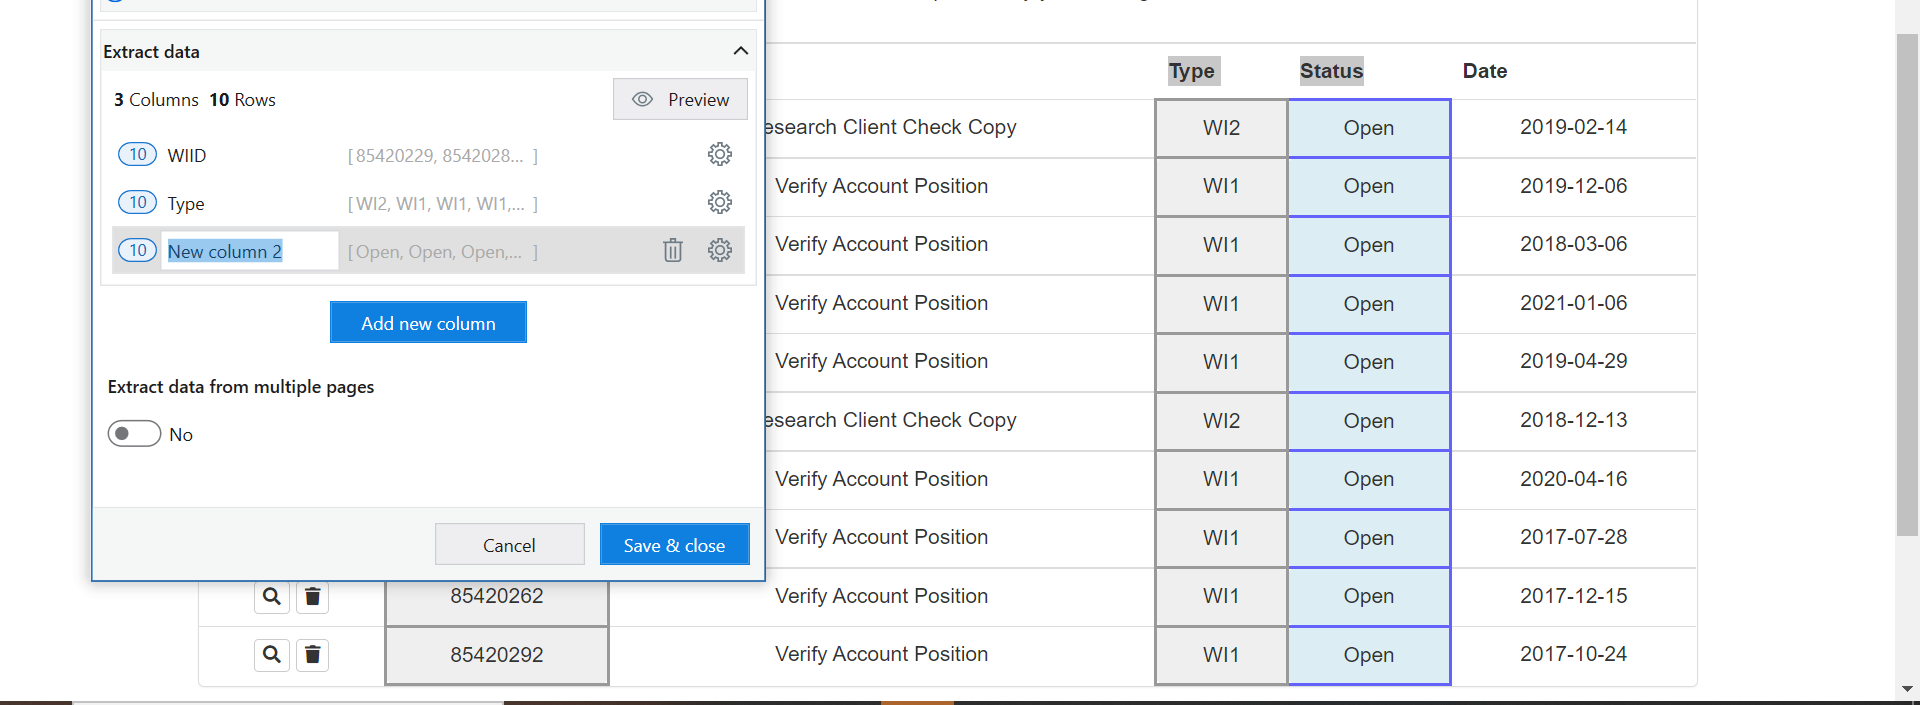
Task: Demo for ui automation
Workflow: Data_Scraping

Step 1: get-text from the tbody in window 'ACME System 1 - Work Items' (chrome.exe)
